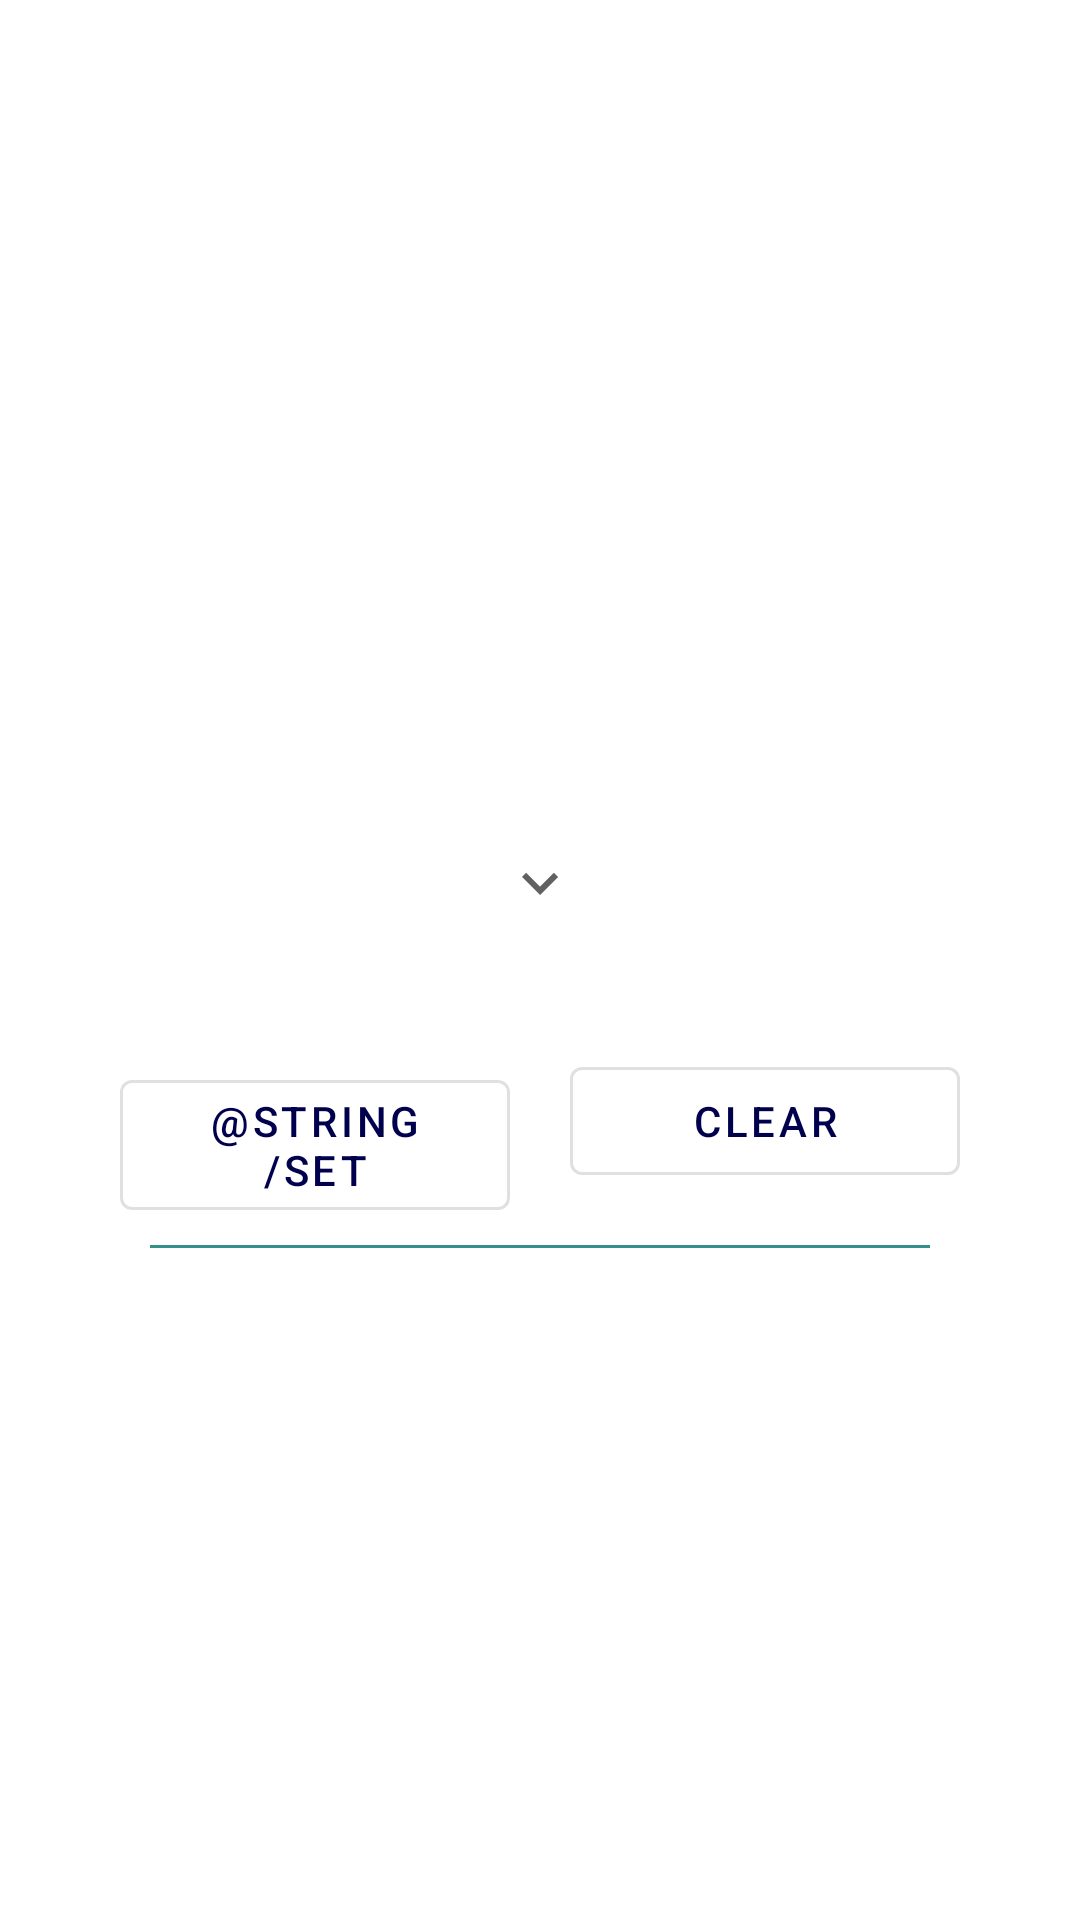

The Android layout XML behind this screen, and the referenced resources:
<!-- AndroidManifest.xml: application theme Theme.NumberConverter.NoActionBar -->
<!-- res/layout/history_list_item_layout.xml -->
<?xml version="1.0" encoding="utf-8"?>
<LinearLayout xmlns:android="http://schemas.android.com/apk/res/android"
    android:layout_width="match_parent"
    android:layout_height="wrap_content"
    android:gravity="center"
    android:orientation="vertical">

    <TextView
        android:id="@+id/inputType"
        android:layout_width="wrap_content"
        android:layout_height="wrap_content"
        android:paddingTop="15dp"
        android:textColor="@color/blue"
        android:textSize="18sp" />

    <TextView
        android:id="@+id/input"
        android:layout_width="wrap_content"
        android:layout_height="wrap_content"
        android:ellipsize="end"
        android:lines="1"
        android:paddingLeft="40dp"
        android:paddingRight="40dp"
        android:textColor="@color/blue"
        android:textSize="14sp" />

    <ImageView
        android:id="@+id/pointer"
        android:layout_width="wrap_content"
        android:layout_height="wrap_content"
        android:contentDescription="@string/history"
        android:src="@drawable/ic_baseline_keyboard_arrow_down_24" />

    <TextView
        android:id="@+id/outputType"
        android:layout_width="wrap_content"
        android:layout_height="wrap_content"
        android:textColor="@color/blue"
        android:textSize="18sp" />

    <TextView
        android:id="@+id/output"
        android:layout_width="wrap_content"
        android:layout_height="wrap_content"
        android:ellipsize="middle"
        android:lines="1"
        android:paddingLeft="40dp"
        android:paddingRight="40dp"
        android:textColor="@color/blue"
        android:textSize="14sp" />

    <LinearLayout
        android:id="@+id/buttonLayout"
        android:layout_width="match_parent"
        android:layout_height="wrap_content"
        android:orientation="horizontal"
        android:paddingLeft="30dp"
        android:paddingRight="30dp"
        android:weightSum="2">

        <com.google.android.material.button.MaterialButton
            android:id="@+id/setHistorySelection"
            style="@style/Widget.MaterialComponents.Button.OutlinedButton"
            android:layout_width="match_parent"
            android:layout_height="wrap_content"
            android:layout_marginLeft="10dp"
            android:layout_marginTop="0dp"
            android:layout_marginRight="10dp"
            android:layout_marginBottom="0dp"
            android:layout_weight="1"
            android:text="@string/set" />

        <com.google.android.material.button.MaterialButton
            android:id="@+id/clearHistory"
            style="@style/Widget.MaterialComponents.Button.OutlinedButton"
            android:layout_width="match_parent"
            android:layout_height="wrap_content"
            android:layout_marginLeft="10dp"
            android:layout_marginTop="0dp"
            android:layout_marginRight="10dp"
            android:layout_marginBottom="0dp"
            android:layout_weight="1"
            android:text="@string/clear" />
    </LinearLayout>

    <View
        android:id="@+id/historyDivider"
        android:layout_width="match_parent"
        android:layout_height="1dp"
        android:layout_marginLeft="50dp"
        android:layout_marginTop="10dp"
        android:layout_marginRight="50dp"
        android:background="@color/teal" />

</LinearLayout>
<!-- resources referenced by this layout -->
<resources>
  <color name="blue">#000099</color>
  <color name="teal">#368F8B</color>
  <!-- drawable ic_baseline_keyboard_arrow_down_24 (drawable) -->
  <vector xmlns:android="http://schemas.android.com/apk/res/android"
      android:width="24dp"
      android:height="24dp"
      android:viewportWidth="24"
      android:viewportHeight="24"
      android:tint="#616161">
    <path
        android:fillColor="#616161"
        android:pathData="M7.41,8.59L12,13.17l4.59,-4.58L18,10l-6,6 -6,-6 1.41,-1.41z"/>
  </vector>
  <string name="clear">CLEAR</string>
  <style name="Theme.NumberConverter.NoActionBar" parent="Theme.MaterialComponents.DayNight.NoActionBar">
          
          <item name="colorPrimary">@color/dark_blue</item>
          <item name="colorPrimaryVariant">@color/blue</item>
          <item name="colorOnPrimary">@color/white</item>
          
          <item name="colorSecondary">@color/teal_200</item>
          <item name="colorSecondaryVariant">@color/teal_700</item>
          <item name="colorOnSecondary">@color/black</item>
          
          <item name="android:statusBarColor" tools:targetApi="l">?attr/colorPrimary</item>
          
      </style>
  <color name="dark_blue">#00004D</color>
  <color name="white">#FFFFFFFF</color>
  <color name="teal_200">#FF03DAC5</color>
  <color name="teal_700">#FF018786</color>
  <color name="black">#FF000000</color>
</resources>
